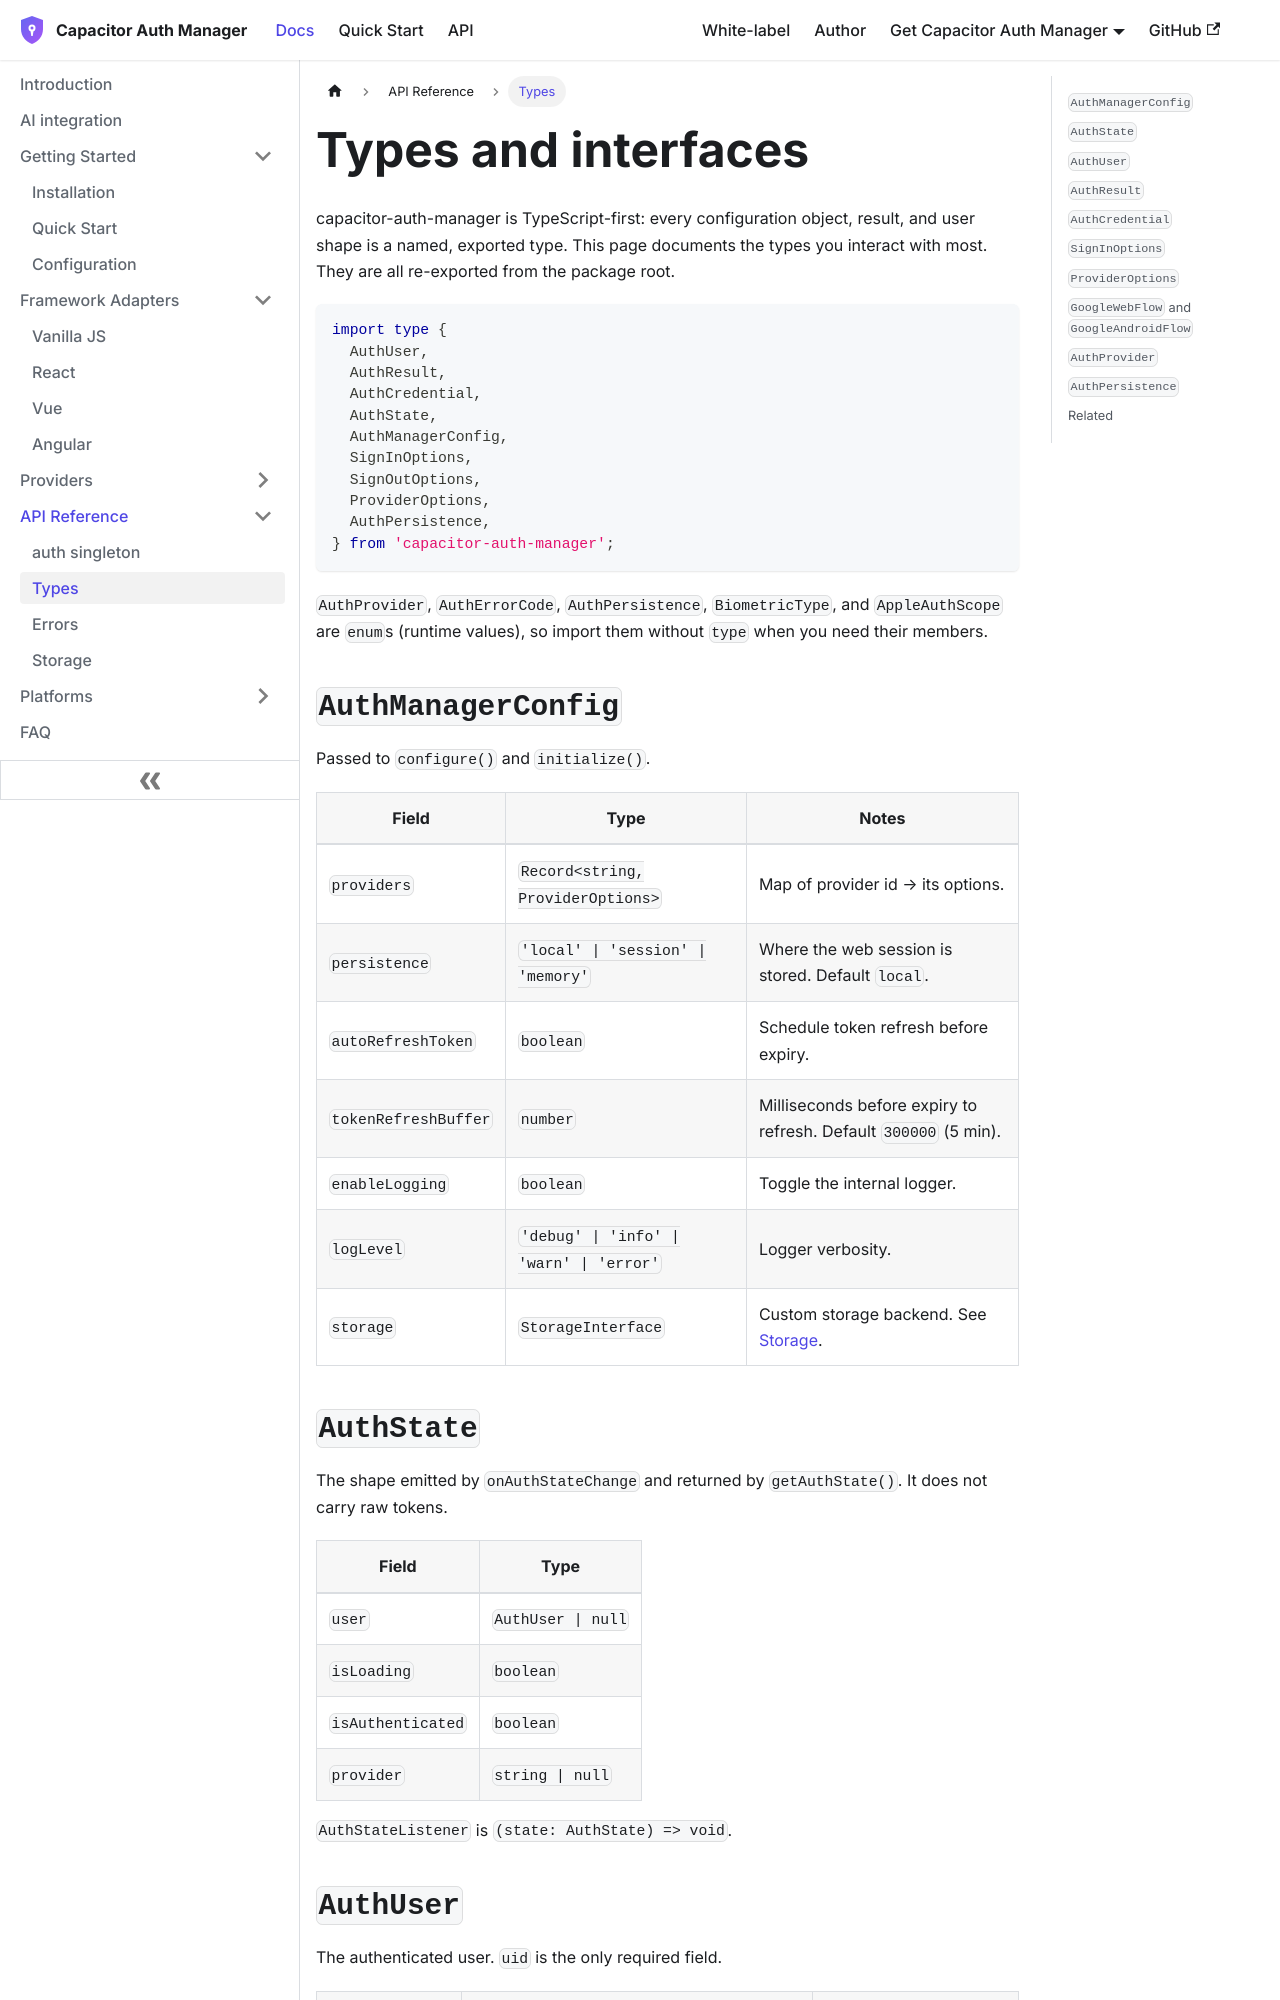

repository: aoneahsan/capacitor-auth-manager-docs · page: api/types.html · generator: docusaurus

---
id: types
title: Types and interfaces
sidebar_label: Types
description: Reference for capacitor-auth-manager's exported TypeScript types — AuthUser, AuthResult, AuthState, AuthManagerConfig, SignInOptions, and the provider options.
---

# Types and interfaces

capacitor-auth-manager is TypeScript-first: every configuration object, result, and user shape is a named, exported type. This page documents the types you interact with most. They are all re-exported from the package root.

```typescript
import type {
  AuthUser,
  AuthResult,
  AuthCredential,
  AuthState,
  AuthManagerConfig,
  SignInOptions,
  SignOutOptions,
  ProviderOptions,
  AuthPersistence,
} from 'capacitor-auth-manager';
```

`AuthProvider`, `AuthErrorCode`, `AuthPersistence`, `BiometricType`, and `AppleAuthScope` are `enum`s (runtime values), so import them without `type` when you need their members.

## `AuthManagerConfig`

Passed to `configure()` and `initialize()`.

| Field | Type | Notes |
|-------|------|-------|
| `providers` | `Record<string, ProviderOptions>` | Map of provider id → its options. |
| `persistence` | `'local' \| 'session' \| 'memory'` | Where the web session is stored. Default `local`. |
| `autoRefreshToken` | `boolean` | Schedule token refresh before expiry. |
| `tokenRefreshBuffer` | `number` | Milliseconds before expiry to refresh. Default `300000` (5 min). |
| `enableLogging` | `boolean` | Toggle the internal logger. |
| `logLevel` | `'debug' \| 'info' \| 'warn' \| 'error'` | Logger verbosity. |
| `storage` | `StorageInterface` | Custom storage backend. See [Storage](/api/storage). |

## `AuthState`

The shape emitted by `onAuthStateChange` and returned by `getAuthState()`. It does not carry raw tokens.

| Field | Type |
|-------|------|
| `user` | `AuthUser \| null` |
| `isLoading` | `boolean` |
| `isAuthenticated` | `boolean` |
| `provider` | `string \| null` |

`AuthStateListener` is `(state: AuthState) => void`.
